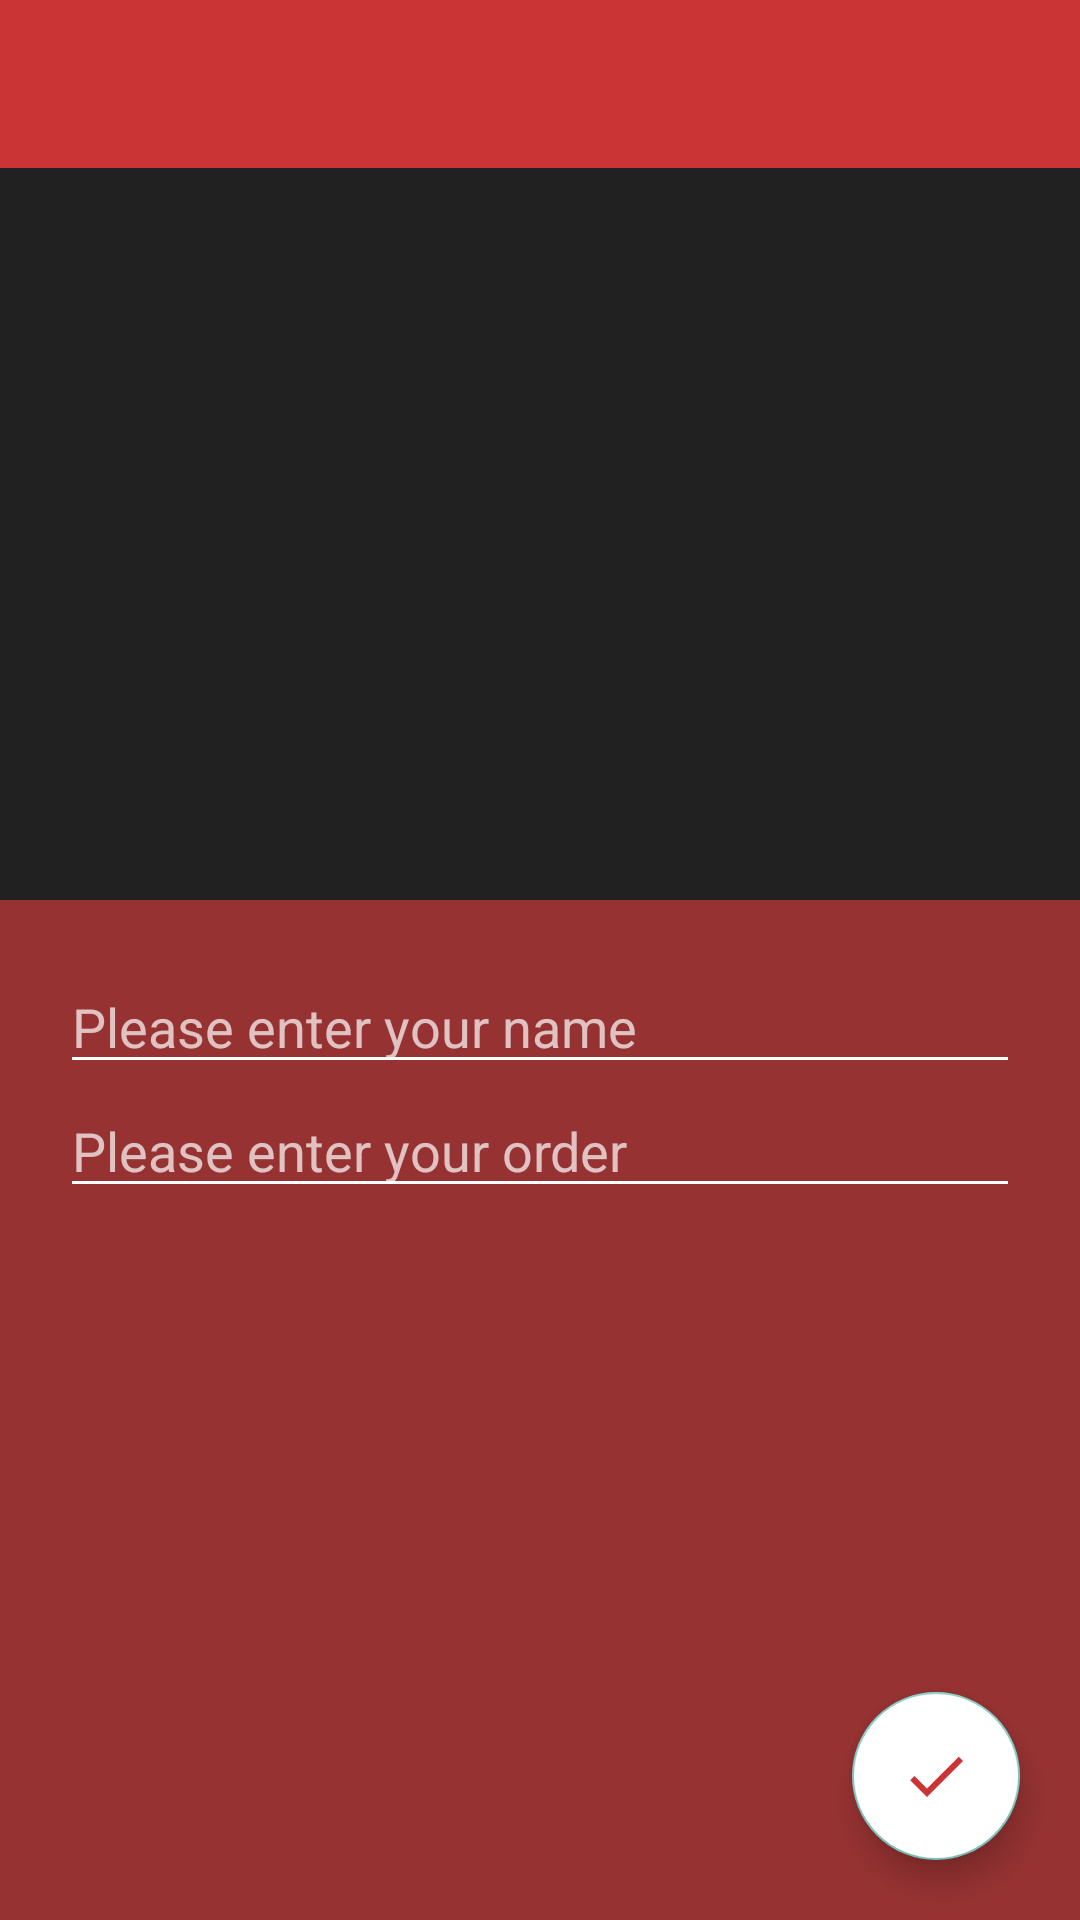

Produce the Android XML layout that renders to this screen, including the resource entries it uses.
<!-- AndroidManifest.xml: application theme AppTheme -->
<!-- res/layout/activity_order.xml -->
<?xml version="1.0" encoding="utf-8"?>
<androidx.coordinatorlayout.widget.CoordinatorLayout
    xmlns:android="http://schemas.android.com/apk/res/android"
    xmlns:app="http://schemas.android.com/apk/res-auto"
    xmlns:tools="http://schemas.android.com/tools"
    android:layout_width="match_parent"
    android:layout_height="match_parent"
    tools:context=".OrderActivity"
    android:id="@+id/coordinator">
    
    <com.google.android.material.appbar.AppBarLayout
        android:layout_width="match_parent"
        android:layout_height="300dp"
        android:theme="@style/ThemeOverlay.AppCompat.Dark.ActionBar">

    <com.google.android.material.appbar.CollapsingToolbarLayout
        android:layout_width="match_parent"
        android:layout_height="match_parent"
        app:layout_scrollFlags="scroll|exitUntilCollapsed">

        <ImageView
            android:layout_width="match_parent"
            android:layout_height="match_parent"
            android:scaleType="centerCrop"
            android:src="@drawable/create_order_img"
            android:contentDescription="@string/company_name"
            app:layout_collapseMode="parallax"/>

        <include layout="@layout/toolbar_main"
            android:id="@+id/toolbar"/>

    </com.google.android.material.appbar.CollapsingToolbarLayout>
    </com.google.android.material.appbar.AppBarLayout>

     <androidx.core.widget.NestedScrollView
     android:layout_width="match_parent"
     android:layout_height="match_parent"
     app:layout_behavior="@string/appbar_scrolling_view_behavior">


     <LinearLayout
         android:layout_width="match_parent"
         android:layout_height="match_parent"
         android:orientation="vertical"
         android:padding="20dp">

         <EditText
             android:id="@+id/username"
             android:layout_width="match_parent"
             android:layout_height="wrap_content"
             android:hint="@string/order_name_hint" />

         <EditText
             android:id="@+id/product"
             android:layout_width="match_parent"
             android:layout_height="wrap_content"
             android:hint="@string/order_details_hint" />

     </LinearLayout>

     </androidx.core.widget.NestedScrollView>

    <com.google.android.material.floatingactionbutton.FloatingActionButton
        android:layout_width="wrap_content"
        android:layout_height="wrap_content"
        android:id="@+id/FAB"
        android:layout_gravity="bottom|end"
        android:layout_margin="20dp"
        android:src="@drawable/done"
        android:onClick="SaveOrder"
        android:backgroundTint="@color/colorWhite"/>

</androidx.coordinatorlayout.widget.CoordinatorLayout>
<!-- res/layout/toolbar_main.xml (included above) -->
<?xml version="1.0" encoding="utf-8"?>
<androidx.appcompat.widget.Toolbar
    android:layout_width="match_parent"
    android:layout_height="?attr/actionBarSize"
    xmlns:android="http://schemas.android.com/apk/res/android"
    android:theme="@style/MyToolbarTheme"
    android:background="@color/redish_bgColor"
    xmlns:app="http://schemas.android.com/apk/res-auto"
    app:layout_scrollFlags="scroll|enterAlways"
    app:layout_collapseMode="pin" />
<!-- resources referenced by this layout -->
<resources>
  <color name="colorWhite">#fff</color>
  <color name="redish_bgColor">#CA3434</color>
  <!-- drawable done (drawable) -->
  <vector xmlns:android="http://schemas.android.com/apk/res/android"
          android:width="24dp"
          android:height="24dp"
          android:viewportWidth="24.0"
          android:viewportHeight="24.0">
      <path
          android:fillColor="@color/redish_bgColor"
          android:pathData="M9,16.2L4.8,12l-1.4,1.4L9,19 21,7l-1.4,-1.4L9,16.2z"/>
  </vector>
  <string name="company_name">Pizza Shop</string>
  <string name="order_details_hint">Please enter your order</string>
  <string name="order_name_hint">Please enter your name</string>
  <style name="MyToolbarTheme" parent="ThemeOverlay.AppCompat">
  
          <item name="colorPrimary">@color/colorPrimary</item>         
          <item name="colorPrimaryDark">@color/colorPrimaryDark</item> 
          <item name="colorAccent">@color/colorAccent</item>
          <item name="android:colorBackground">#fff</item>
  
          <item name="android:textColorPrimary">#FFF</item>   
          <item name="android:textColor">@color/redish_bgColor</item> 
  
          <item name="android:textStyle">bold</item>
      </style>
  <style name="AppTheme" parent="Theme.AppCompat.NoActionBar">
          
      <item name="android:windowBackground">@color/light_redishColor</item>
      <item name="colorControlNormal">@color/colorWhite</item>
  
      </style>
  <color name="colorPrimary">#008577</color>
  <color name="colorPrimaryDark">#00574B</color>
  <color name="colorAccent">#D81B60</color>
  <color name="light_redishColor">#963232</color>
</resources>
